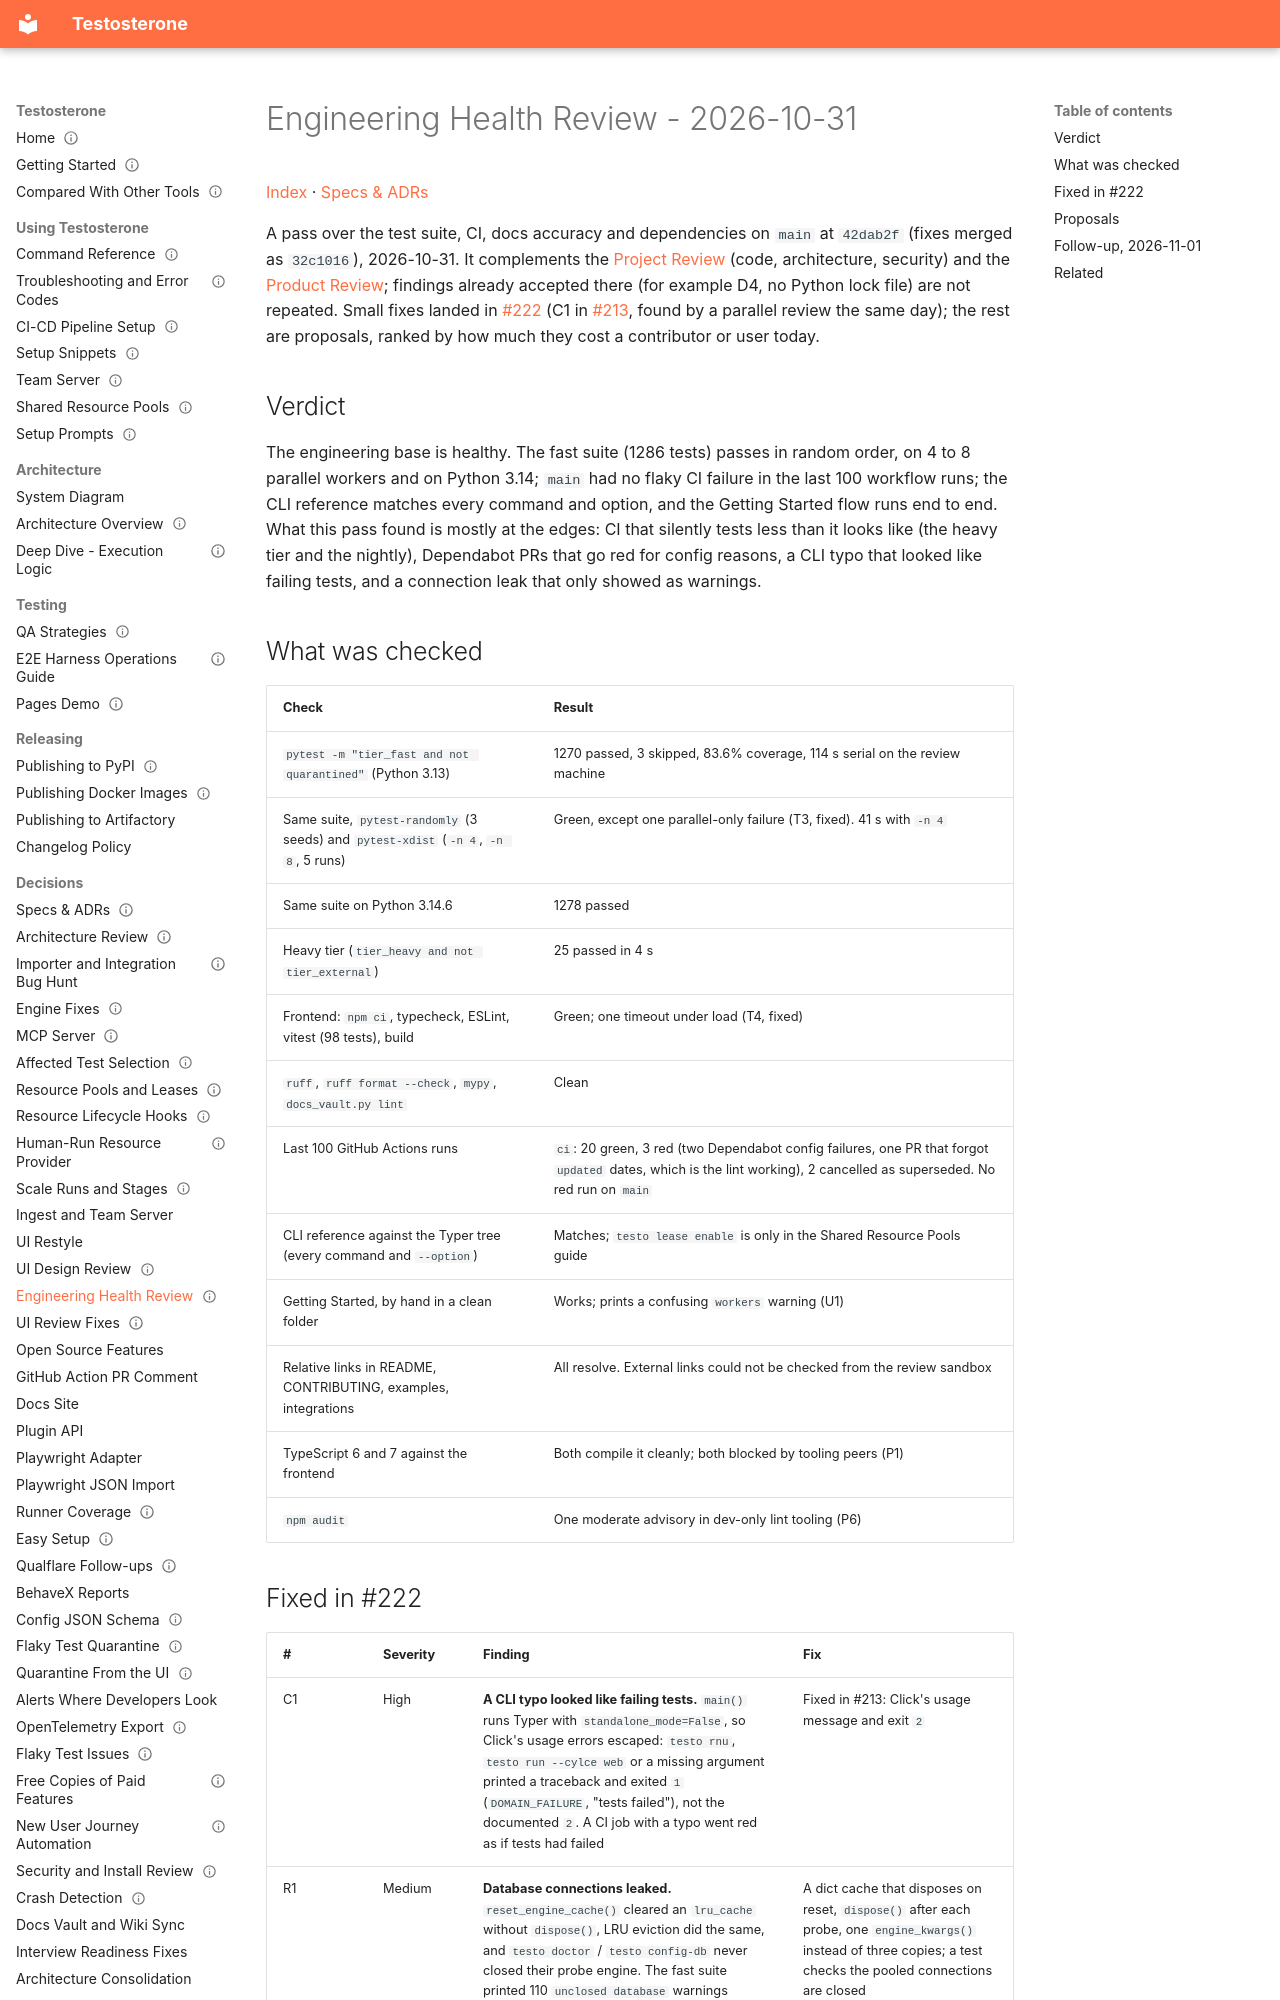

repository: taltal-beep/testosterone · page: Specs & ADRs/Engineering Health Review - 2026-10-31/index.html · generator: mkdocs

---
type: spec
status: current
created: 2026-10-31
updated: 2026-11-01
---

# Engineering Health Review - 2026-10-31

[Index](../Index.md) · [Specs & ADRs](README.md)

A pass over the test suite, CI, docs accuracy and dependencies on `main` at `42dab2f` (fixes merged as `32c1016`), 2026-10-31. It complements the [Project Review](../project-review.md) (code, architecture, security) and the [Product Review](../product-review.md); findings already accepted there (for example D4, no Python lock file) are not repeated. Small fixes landed in [#222](https://github.com/taltal-beep/testosterone/pull/222) (C1 in [#213](https://github.com/taltal-beep/testosterone/pull/213), found by a parallel review the same day); the rest are proposals, ranked by how much they cost a contributor or user today.

## Verdict

The engineering base is healthy. The fast suite (1286 tests) passes in random order, on 4 to 8 parallel workers and on Python 3.14; `main` had no flaky CI failure in the last 100 workflow runs; the CLI reference matches every command and option, and the Getting Started flow runs end to end. What this pass found is mostly at the edges: CI that silently tests less than it looks like (the heavy tier and the nightly), Dependabot PRs that go red for config reasons, a CLI typo that looked like failing tests, and a connection leak that only showed as warnings.

## What was checked

| Check | Result |
|-------|--------|
| `pytest -m "tier_fast and not quarantined"` (Python 3.13) | 1270 passed, 3 skipped, 83.6% coverage, 114 s serial on the review machine |
| Same suite, `pytest-randomly` (3 seeds) and `pytest-xdist` (`-n 4`, `-n 8`, 5 runs) | Green, except one parallel-only failure (T3, fixed). 41 s with `-n 4` |
| Same suite on Python 3.14.6 | 1278 passed |
| Heavy tier (`tier_heavy and not tier_external`) | 25 passed in 4 s |
| Frontend: `npm ci`, typecheck, ESLint, vitest (98 tests), build | Green; one timeout under load (T4, fixed) |
| `ruff`, `ruff format --check`, `mypy`, `docs_vault.py lint` | Clean |
| Last 100 GitHub Actions runs | `ci`: 20 green, 3 red (two Dependabot config failures, one PR that forgot `updated` dates, which is the lint working), 2 cancelled as superseded. No red run on `main` |
| CLI reference against the Typer tree (every command and `--option`) | Matches; `testo lease enable` is only in the Shared Resource Pools guide |
| Getting Started, by hand in a clean folder | Works; prints a confusing `workers` warning (U1) |
| Relative links in README, CONTRIBUTING, examples, integrations | All resolve. External links could not be checked from the review sandbox |
| TypeScript 6 and 7 against the frontend | Both compile it cleanly; both blocked by tooling peers (P1) |
| `npm audit` | One moderate advisory in dev-only lint tooling (P6) |
